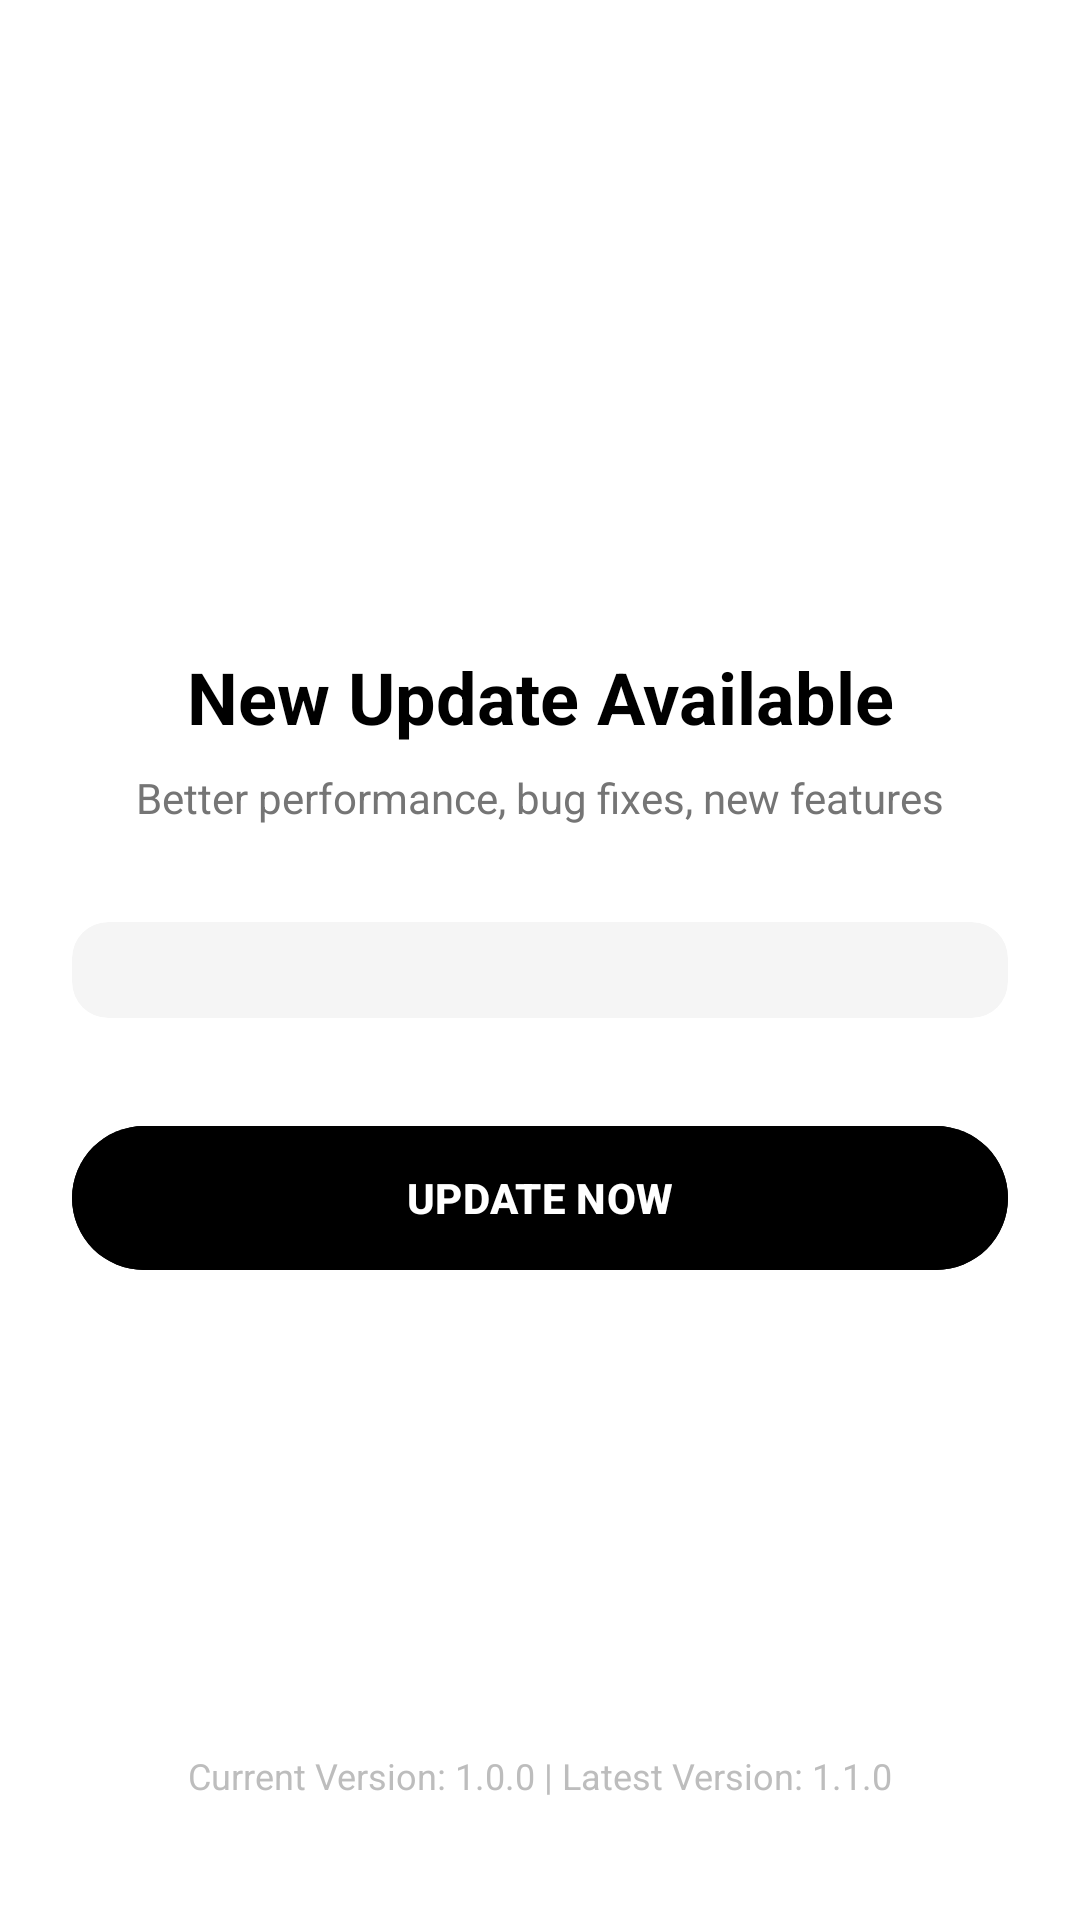

The Android layout XML behind this screen, and the referenced resources:
<!-- AndroidManifest.xml: activity theme Theme.OTTStreamingApp.NoActionBar -->
<!-- res/layout/activity_update.xml -->
<?xml version="1.0" encoding="utf-8"?>
<androidx.constraintlayout.widget.ConstraintLayout xmlns:android="http://schemas.android.com/apk/res/android"
    xmlns:app="http://schemas.android.com/apk/res-auto"
    xmlns:tools="http://schemas.android.com/tools"
    android:layout_width="match_parent"
    android:layout_height="match_parent"
    android:background="@color/white"
    android:padding="24dp">

    <ImageView
        android:id="@+id/iv_update_icon"
        android:layout_width="120dp"
        android:layout_height="120dp"
        android:layout_marginTop="48dp"
        android:src="@drawable/ic_nav_home"
        app:layout_constraintEnd_toEndOf="parent"
        app:layout_constraintStart_toStartOf="parent"
        app:layout_constraintTop_toTopOf="parent"
        app:tint="@color/black" />

    <TextView
        android:id="@+id/tv_update_title"
        android:layout_width="wrap_content"
        android:layout_height="wrap_content"
        android:layout_marginTop="24dp"
        android:text="New Update Available"
        android:textColor="@color/black"
        android:textSize="24sp"
        android:textStyle="bold"
        app:layout_constraintEnd_toEndOf="parent"
        app:layout_constraintStart_toStartOf="parent"
        app:layout_constraintTop_toBottomOf="@id/iv_update_icon" />

    <TextView
        android:id="@+id/tv_update_subtitle"
        android:layout_width="wrap_content"
        android:layout_height="wrap_content"
        android:layout_marginTop="8dp"
        android:text="Better performance, bug fixes, new features"
        android:textColor="#757575"
        android:textSize="14sp"
        app:layout_constraintEnd_toEndOf="parent"
        app:layout_constraintStart_toStartOf="parent"
        app:layout_constraintTop_toBottomOf="@id/tv_update_title" />

    <androidx.cardview.widget.CardView
        android:id="@+id/cv_changelog"
        android:layout_width="0dp"
        android:layout_height="wrap_content"
        android:layout_marginTop="32dp"
        app:cardBackgroundColor="#F5F5F5"
        app:cardCornerRadius="12dp"
        app:cardElevation="0dp"
        app:layout_constraintEnd_toEndOf="parent"
        app:layout_constraintStart_toStartOf="parent"
        app:layout_constraintTop_toBottomOf="@id/tv_update_subtitle">

        <LinearLayout
            android:id="@+id/ll_changelog_container"
            android:layout_width="match_parent"
            android:layout_height="wrap_content"
            android:orientation="vertical"
            android:padding="16dp" />
    </androidx.cardview.widget.CardView>

    <Button
        android:id="@+id/btn_update_now"
        android:layout_width="0dp"
        android:layout_height="56dp"
        android:layout_marginTop="32dp"
        android:backgroundTint="@color/black"
        android:text="UPDATE NOW"
        android:textColor="@color/white"
        android:textStyle="bold"
        app:cornerRadius="28dp"
        app:layout_constraintEnd_toEndOf="parent"
        app:layout_constraintStart_toStartOf="parent"
        app:layout_constraintTop_toBottomOf="@id/cv_changelog" />

    <Button
        android:id="@+id/btn_later"
        style="@style/Widget.MaterialComponents.Button.TextButton"
        android:layout_width="wrap_content"
        android:layout_height="wrap_content"
        android:layout_marginTop="8dp"
        android:text="LATER"
        android:textColor="#757575"
        android:visibility="gone"
        app:layout_constraintEnd_toEndOf="parent"
        app:layout_constraintStart_toStartOf="parent"
        app:layout_constraintTop_toBottomOf="@id/btn_update_now"
        tools:visibility="visible" />

    <TextView
        android:id="@+id/tv_version_info"
        android:layout_width="wrap_content"
        android:layout_height="wrap_content"
        android:layout_marginBottom="16dp"
        android:text="Current Version: 1.0.0 | Latest Version: 1.1.0"
        android:textColor="#BDBDBD"
        android:textSize="12sp"
        app:layout_constraintBottom_toBottomOf="parent"
        app:layout_constraintEnd_toEndOf="parent"
        app:layout_constraintStart_toStartOf="parent" />

</androidx.constraintlayout.widget.ConstraintLayout>
<!-- resources referenced by this layout -->
<resources>
  <color name="black">#000000</color>
  <color name="white">#FFFFFF</color>
  <style name="Theme.OTTStreamingApp.NoActionBar" parent="Theme.OTTStreamingApp" />
  <style name="Theme.OTTStreamingApp" parent="Theme.Material3.Light.NoActionBar">
          <item name="colorPrimary">@color/brand_primary</item>
          <item name="colorOnPrimary">@color/white</item>
          <item name="colorPrimaryContainer">@color/red_soft</item>
          <item name="colorOnPrimaryContainer">@color/brand_primary</item>
          <item name="colorSecondary">@color/brand_secondary</item>
          <item name="colorOnSecondary">@color/white</item>
          <item name="colorSecondaryContainer">@color/surface2</item>
          <item name="colorTertiary">@color/blue</item>
          <item name="colorSurface">@color/surface</item>
          <item name="colorOnSurface">@color/t1</item>
          <item name="colorSurfaceVariant">@color/surface2</item>
          <item name="colorOnSurfaceVariant">@color/t2</item>
          <item name="colorOutline">@color/border</item>
          <item name="android:colorBackground">@color/bg</item>
          <item name="android:windowBackground">@color/bg</item>
          <item name="android:statusBarColor">@android:color/transparent</item>
          <item name="android:navigationBarColor">@color/white</item>
          <item name="android:windowLightStatusBar">true</item>
          <item name="android:windowActivityTransitions">true</item>
          <item name="windowActionBar">false</item>
          <item name="windowNoTitle">true</item>
      </style>
  <color name="brand_primary">#E50914</color>
  <color name="red_soft">#15E50914</color>
  <color name="brand_secondary">#FF6B35</color>
  <color name="surface2">#EFEFEF</color>
  <color name="blue">#1976D2</color>
  <color name="surface">#FFFFFF</color>
  <color name="t1">#0D0D0D</color>
  <color name="t2">#4A4A5A</color>
  <color name="border">#1A000000</color>
  <color name="bg">#F5F5F7</color>
</resources>
